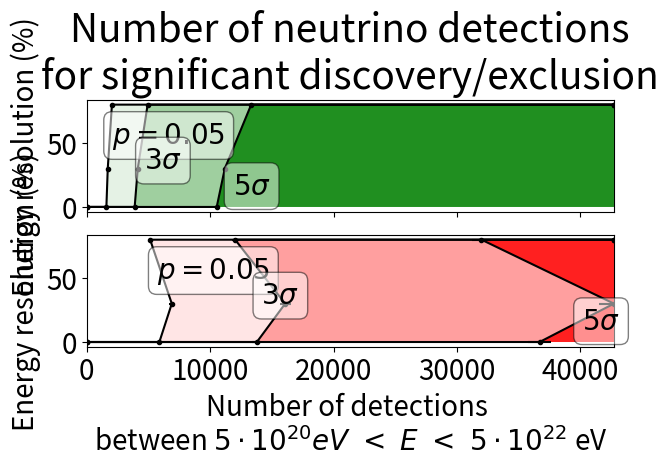

Here is the Python script that generated this plot:
# -*- coding: utf-8 -*-
"""
Created on Fri Dec 22 17:43:52 2017

@author: mullerrs
"""

from matplotlib import pyplot as plt
import matplotlib.gridspec as gridspec
import numpy as np
import sys

###############################################################################

def plot_ERES_N(fig, ax, col, X_MAX, ERES, CL, p_005, p_3s, p_5s, CL_err, p_005_err, p_3s_err, p_5s_err):
    X_MIN = 0
    #X_MAX = max(max(p_005[:], p_3s[:], p_5s[:]))
    Y_MIN = min(ERES)
    Y_MAX = max(ERES)
    
    # omweg om te bereiken wat ik wil met kleuren in de plot
    ERES = np.insert(ERES, 0, Y_MIN)
    ERES = np.append(ERES, Y_MAX)

    CL = np.insert(CL, 0, X_MIN)
    CL = np.append(CL, X_MAX)
    p_005 = np.insert(p_005, 0, X_MIN)
    p_005 = np.append(p_005, X_MAX)
    p_3s = np.insert(p_3s, 0, X_MIN)
    p_3s = np.append(p_3s, X_MAX)
    p_5s = np.insert(p_5s, 0, X_MIN)
    p_5s = np.append(p_5s, X_MAX)

    CL_err = np.insert(CL_err, 0, X_MIN)
    CL_err= np.append(CL_err, X_MAX)
    p_005_err = np.insert(p_005_err, 0, 0)
    p_005_err = np.append(p_005_err, 0)
    p_3s_err = np.insert(p_3s_err, 0, 0)
    p_3s_err = np.append(p_3s_err, 0)
    p_5s_err = np.insert(p_5s_err, 0, 0)
    p_5s_err = np.append(p_5s_err, 0)
    
#    ax.errorbar(CL, ERES, 0, CL_err, '--', color='black', )
    ax.errorbar(p_005, ERES, 0, p_005_err, '.-', color='black')
    ax.errorbar(p_3s, ERES, 0, p_3s_err, '.-', color='black')
    ax.errorbar(p_5s, ERES, 0, p_5s_err, '.-', color='black')
    
    ax.fill_between(p_005, 0, ERES, facecolor=col, alpha=0.1)
    ax.fill_between(p_3s, 0, ERES, facecolor=col, alpha=0.3)
    ax.fill_between(p_5s, 0, ERES, facecolor=col, alpha=0.8)

#    plt.text(p_005[2]+(p_005[3]-p_005[2])/4.*3., 70, r'$CL$', fontsize=18, weight='normal', bbox=dict(facecolor='white', alpha = 0.5, edgecolor='black', boxstyle='round,pad=1'))
    ax.text(p_005[2]+(p_005[3]-p_005[2])/4.*3. + 100, 50, r'$p = 0.05$', fontsize=20, weight='normal', bbox=dict(facecolor='white', alpha = 0.5, edgecolor='black', boxstyle='round,pad=0.3'))
    ax.text(p_3s[2]+(p_3s[3]-p_3s[2])/4.*2. + 100, 30, r'$3\sigma$', fontsize=20, weight='normal', bbox=dict(facecolor='white', alpha = 0.5, edgecolor='black', boxstyle='round,pad=0.3'))
    ax.text(p_5s[2]+(p_5s[3]-p_5s[2])/4.*1 + 100, 10, r'$5\sigma$', fontsize=20, weight='normal', bbox=dict(facecolor='white', alpha = 0.5, edgecolor='black', boxstyle='round,pad=0.3'))

    ax.set_xlim(0, X_MAX)
    ax.set_ylabel('Energy resolution (%)', fontsize=20)
    ax.tick_params(labelsize=20)
    fig.tight_layout()

    return fig, ax


def main():
    ERES = [0, 30, 80]

    TD_CL = [1584, 1684, 1978]
    TD_p_005 = [1598, 1709, 2047]
    TD_p_3s = [3890, 4140, 4940]
    TD_p_5s = [10536, 11191, 13330]

    TD_CL_err = [22, 24, 29]
    TD_p_005_err = [23, 25, 31]
    TD_p_3s_err = [53, 57, 73]
    TD_p_5s_err = [142, 153, 196]

    BU_CL = [5832, 6881, 4928]
    BU_p_005 = [5890, 6897, 5143]
    BU_p_3s = [13789, 16083, 12027]
    BU_p_5s = [36692, 42716, 31985]

    BU_CL_err = [150, 198, 110]
    BU_p_005_err = [153, 198, 120]
    BU_p_3s_err = [357, 460, 278]
    BU_p_5s_err = [947, 1221, 737]

    X_MAX = max(max(TD_CL[:], TD_p_005[:], TD_p_3s[:], TD_p_5s[:], BU_CL[:], BU_p_005[:], BU_p_3s[:], BU_p_5s[:]))

    fig, (ax1, ax2) = plt.subplots(2, 1, sharex=True)

    fig, ax1 = plot_ERES_N(fig, ax1, 'green', X_MAX, ERES, TD_CL, TD_p_005, TD_p_3s, TD_p_5s, TD_CL_err, TD_p_005_err, TD_p_3s_err, TD_p_5s_err)
    fig, ax2 = plot_ERES_N(fig, ax2, 'red', X_MAX, ERES, BU_CL, BU_p_005, BU_p_3s, BU_p_5s, BU_CL_err, BU_p_005_err, BU_p_3s_err, BU_p_5s_err)

    ax1.set_title('Number of neutrino detections\nfor significant discovery/exclusion', fontsize=28, y=1.03)
    ax2.set_xlabel('Number of detections \n'+r'between $5 \cdot 10^{20} eV\ <\ E\ <\ 5 \cdot 10^{22}$ eV', fontsize=20)

    plt.tight_layout()
    plt.subplots_adjust(wspace=0, hspace=0.2)
    plt.show()


if __name__ == "__main__":
    sys.exit(main())
